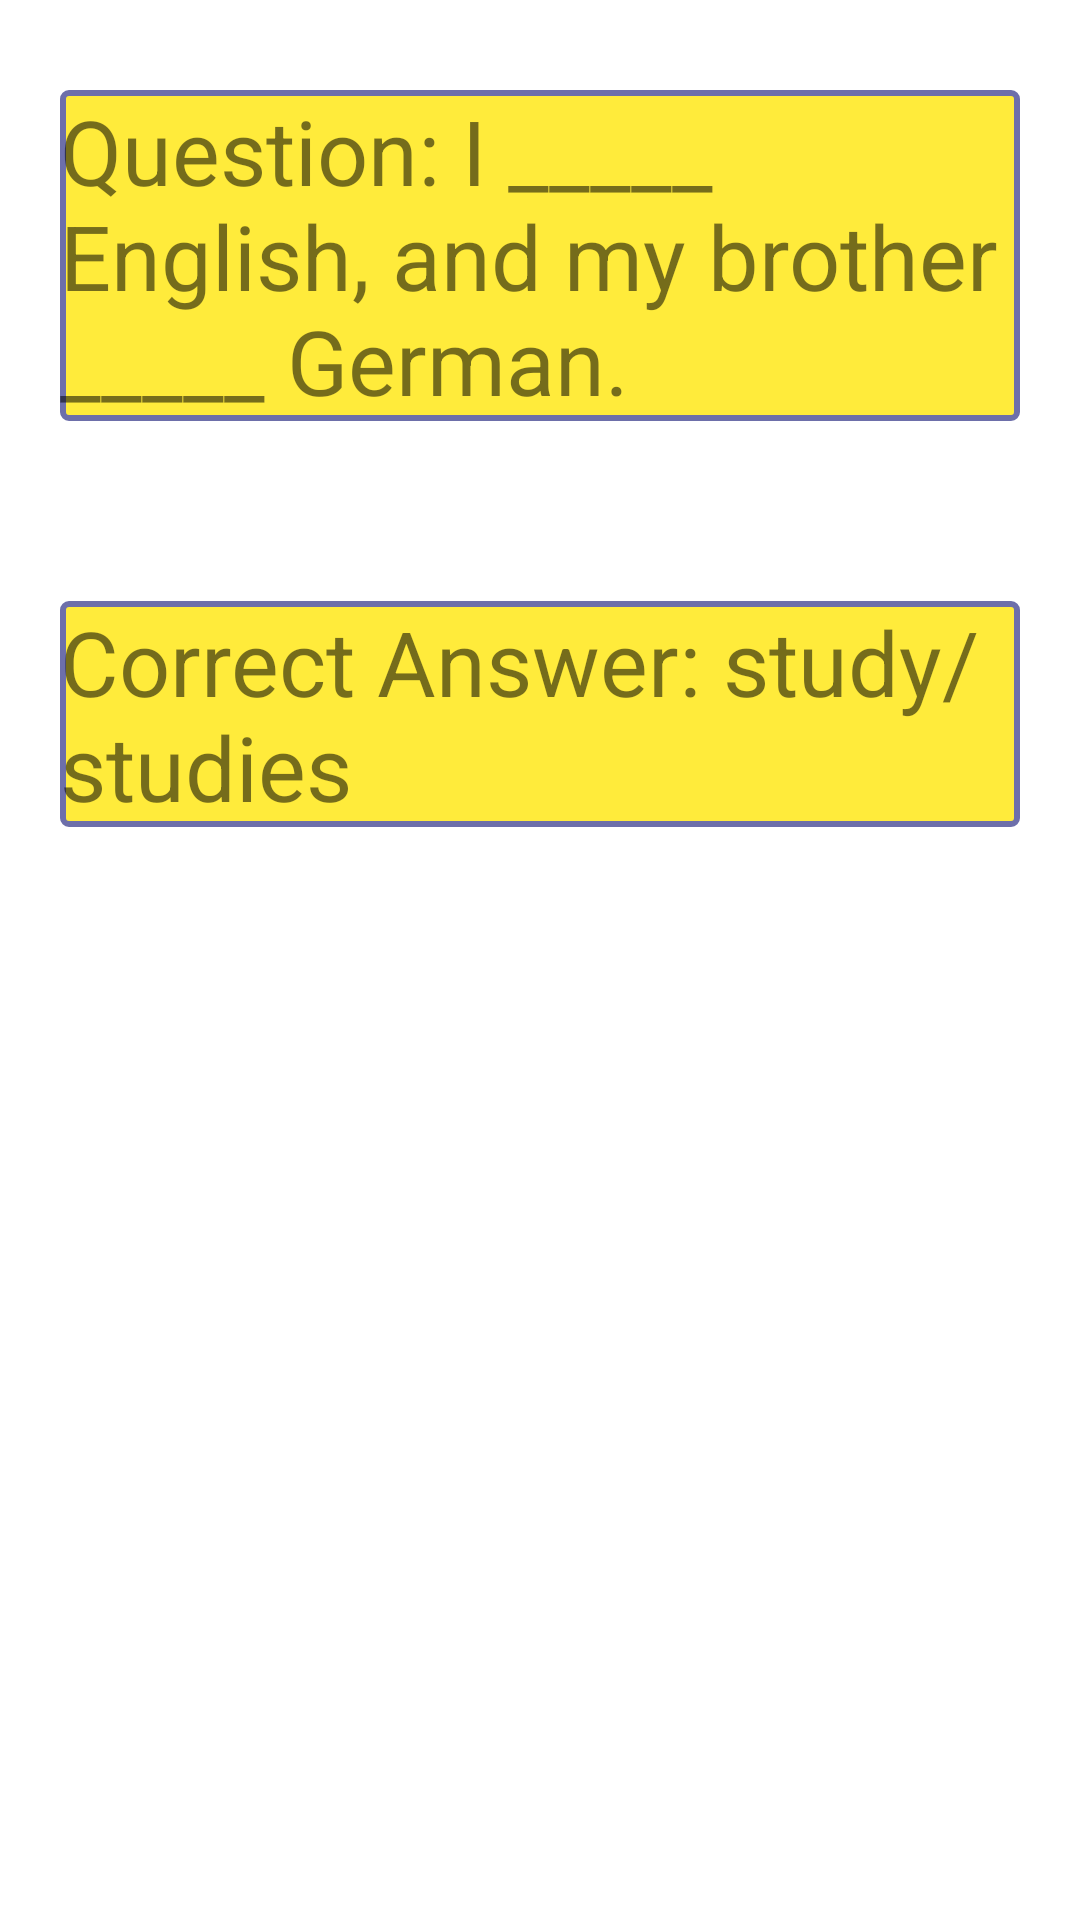

Here is an Android app screen rendered from its layout file. Give the layout XML and the strings, colors and styles it references.
<!-- AndroidManifest.xml: application theme Theme.CheckYourEnglishProficiency -->
<!-- res/layout/fragment_q1fragment.xml -->
<?xml version="1.0" encoding="utf-8"?>
<LinearLayout xmlns:android="http://schemas.android.com/apk/res/android"
    xmlns:tools="http://schemas.android.com/tools"
    android:layout_width="match_parent"
    android:layout_height="match_parent"
    android:orientation="vertical"
    tools:context=".Q1fragment">

    
    <TextView
        android:layout_width="match_parent"
        android:layout_height="wrap_content"
        android:layout_marginTop="30dp"
        android:text="@string/question1"
        android:textSize="30dp"
        android:layout_marginStart="20dp"
        android:layout_marginEnd="20dp"
        android:background="@drawable/backy"
        />
    <TextView
        android:layout_width="match_parent"
        android:layout_height="wrap_content"
        android:layout_marginTop="60dp"
        android:text="@string/Ans1"
        android:textSize="30dp"
        android:layout_marginStart="20dp"
        android:layout_marginEnd="20dp"
        android:background="@drawable/backy"
        />

</LinearLayout>
<!-- resources referenced by this layout -->
<resources>
  <!-- drawable backy (drawable) -->
  <?xml version="1.0" encoding="utf-8"?>
  <shape xmlns:android="http://schemas.android.com/apk/res/android">
      <stroke android:color="@color/pro1" android:width="2dp"></stroke>
      <corners android:radius="2dp"></corners>
      <solid android:color="@color/pro5" />
  
  </shape>
  <string name="Ans1">Correct Answer: study/studies</string>
  <string name="question1">Question: I _____ English, and my brother _____ German.</string>
  <style name="Theme.CheckYourEnglishProficiency" parent="Theme.MaterialComponents.DayNight.NoActionBar">
          
          <item name="colorPrimary">@color/purple_500</item>
          <item name="colorPrimaryVariant">@color/purple_700</item>
          <item name="colorOnPrimary">@color/white</item>
          
          <item name="colorSecondary">@color/teal_200</item>
          <item name="colorSecondaryVariant">@color/teal_700</item>
          <item name="colorOnSecondary">@color/black</item>
          
          <item name="android:statusBarColor" tools:targetApi="l">?attr/colorPrimaryVariant</item>
          
      </style>
  <color name="pro1">#6D6FAA</color>
  <color name="pro5">#FFEB3B</color>
  <color name="purple_500">#FF6200EE</color>
  <color name="purple_700">#FF3700B3</color>
  <color name="white">#FFFFFFFF</color>
  <color name="teal_200">#FF03DAC5</color>
  <color name="teal_700">#FF018786</color>
  <color name="black">#FF000000</color>
</resources>
